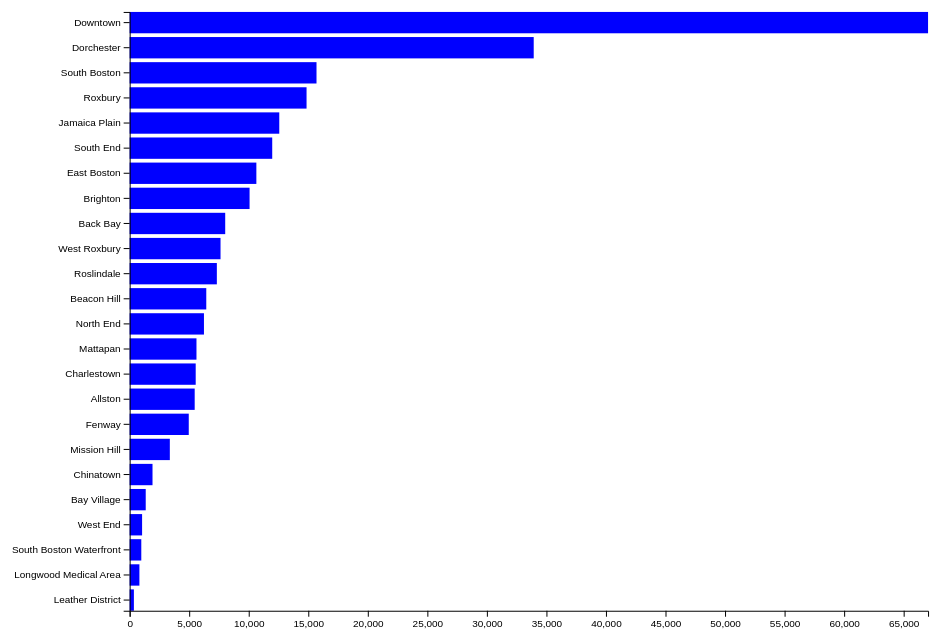
D3 v7 page, settled after 360 driven frames (6 s of simulated time); the page loaded 1 data file(s).


        let data311 = [];

    	const width = 800;
    	const height = 600; 
        const margin = {"left": 180, "default":30};
    	const marginLeft = 300; 
    	const marginRight = 30;
    	const marginBottom = 30; 
        const marginTop = 30; 
        const tooltip = d3.select("#tooltip");

        const svg = d3.select("#bar-chart")
            .append("svg")
            .attr("viewBox", [-margin.left, -margin.default, width + margin.left + margin.default, height + 2 * margin.default]);


        d3.csv("boston_311.csv", d3.autoType)
            .then(function(data) {
                if (!data311.length) {
                    data311 = data.sort((a, b) => a.total_count - b.total_count);
                }
                console.log(data311);
                plot(data311);
            })
        
        function plot(data) {
            const xValues = data.map(d => d.total_count);
            const xScale = d3.scaleLinear()
                    .domain([0, d3.max(xValues)])
                    .range([0, width]); 
            const xAxis = d3.axisBottom(xScale);
      
            const yValues = data.map(d => d.Name);
            const yScale = d3.scaleBand()
                 .domain(yValues) 
                 .range([height, 0])
                 .paddingInner(0.15);
           
            const yAxis = d3.axisLeft(yScale);
            
            


            // Bar chart visualization
            svg.selectAll("rect")
                .data(data)
                .enter()
                .append("rect")
                    .attr("height", yScale.bandwidth())
                    .attr("width", d => xScale(d.total_count))
                    .attr("fill", 'blue')
                    .attr("x", 0)
                    .attr("y", d => yScale(d.Name))
                .on("mouseover", function(event, d) {
                    tooltip.classed('hidden', false)
                        .style("left", event.pageX + 10)
                        .style("top", event.pageY + 10)
                        .select("#name")
                            .html(d.total_count)
                })
                .on("mousemove", function(event) {
                    d3.select("#tooltip")          
                })
                .on("mouseout", function() {
                    tooltip.classed("hidden", true)
                });
            
            svg.append("g")
                .attr("class", "axis x")
                .attr("transform", "translate(" + 0 + "," + height + ")")
                .call(xAxis);
            
            svg.append("g")
                .attr("class", "axis y")
                .call(yAxis);

        };

    

    

### data: boston_311.csv
id, Name, Citizens_Connect_App, City_Worker_App, Constituent_Call, Employee_Generated, twitter, Self_Service, total_count
23, South Boston Waterfront, 622, 21, 287, 23, 4, 21, 978
11, Back Bay, 4533, 579, 2255, 405, 13, 240, 8025
12, East Boston, 4110, 1196, 4510, 414, 19, 392, 10641
9, Roxbury, 4906, 977, 7948, 513, 25, 487, 14856
10, South End, 7285, 723, 3086, 411, 30, 438, 11973
15, Beacon Hill, 3112, 848, 1800, 429, 10, 236, 6435
16, Downtown, 35336, 7629, 19697, 2913, 295, 1176, 67048
13, Charlestown, 2440, 306, 2150, 361, 4, 286, 5547
14, West End, 572, 52, 339, 65, 3, 14, 1045
3, Mission Hill, 1497, 320, 1328, 92, 2, 135, 3374
4, Longwood Medical Area, 502, 108, 169, 33, 1, 6, 819
1, Roslindale, 2312, 559, 3432, 396, 13, 611, 7323
2, Jamaica Plain, 5008, 683, 5522, 427, 16, 909, 12565
7, Chinatown, 1450, 76, 342, 33, 1, 18, 1920
8, North End, 3237, 852, 1826, 172, 3, 149, 6240
5, Bay Village, 888, 103, 283, 42, 0, 34, 1350
6, Leather District, 217, 15, 98, 12, 0, 14, 356
19, West Roxbury, 1395, 593, 4093, 630, 13, 908, 7632
21, Mattapan, 798, 700, 3465, 308, 5, 336, 5612
17, Fenway, 2925, 293, 1357, 209, 14, 166, 4964
18, Brighton, 3842, 1267, 3835, 405, 9, 713, 10071
24, South Boston, 9063, 721, 5005, 383, 20, 500, 15692
25, Allston, 2041, 1049, 1943, 148, 13, 268, 5462
22, Dorchester, 9971, 3006, 17578, 1489, 45, 1843, 33932